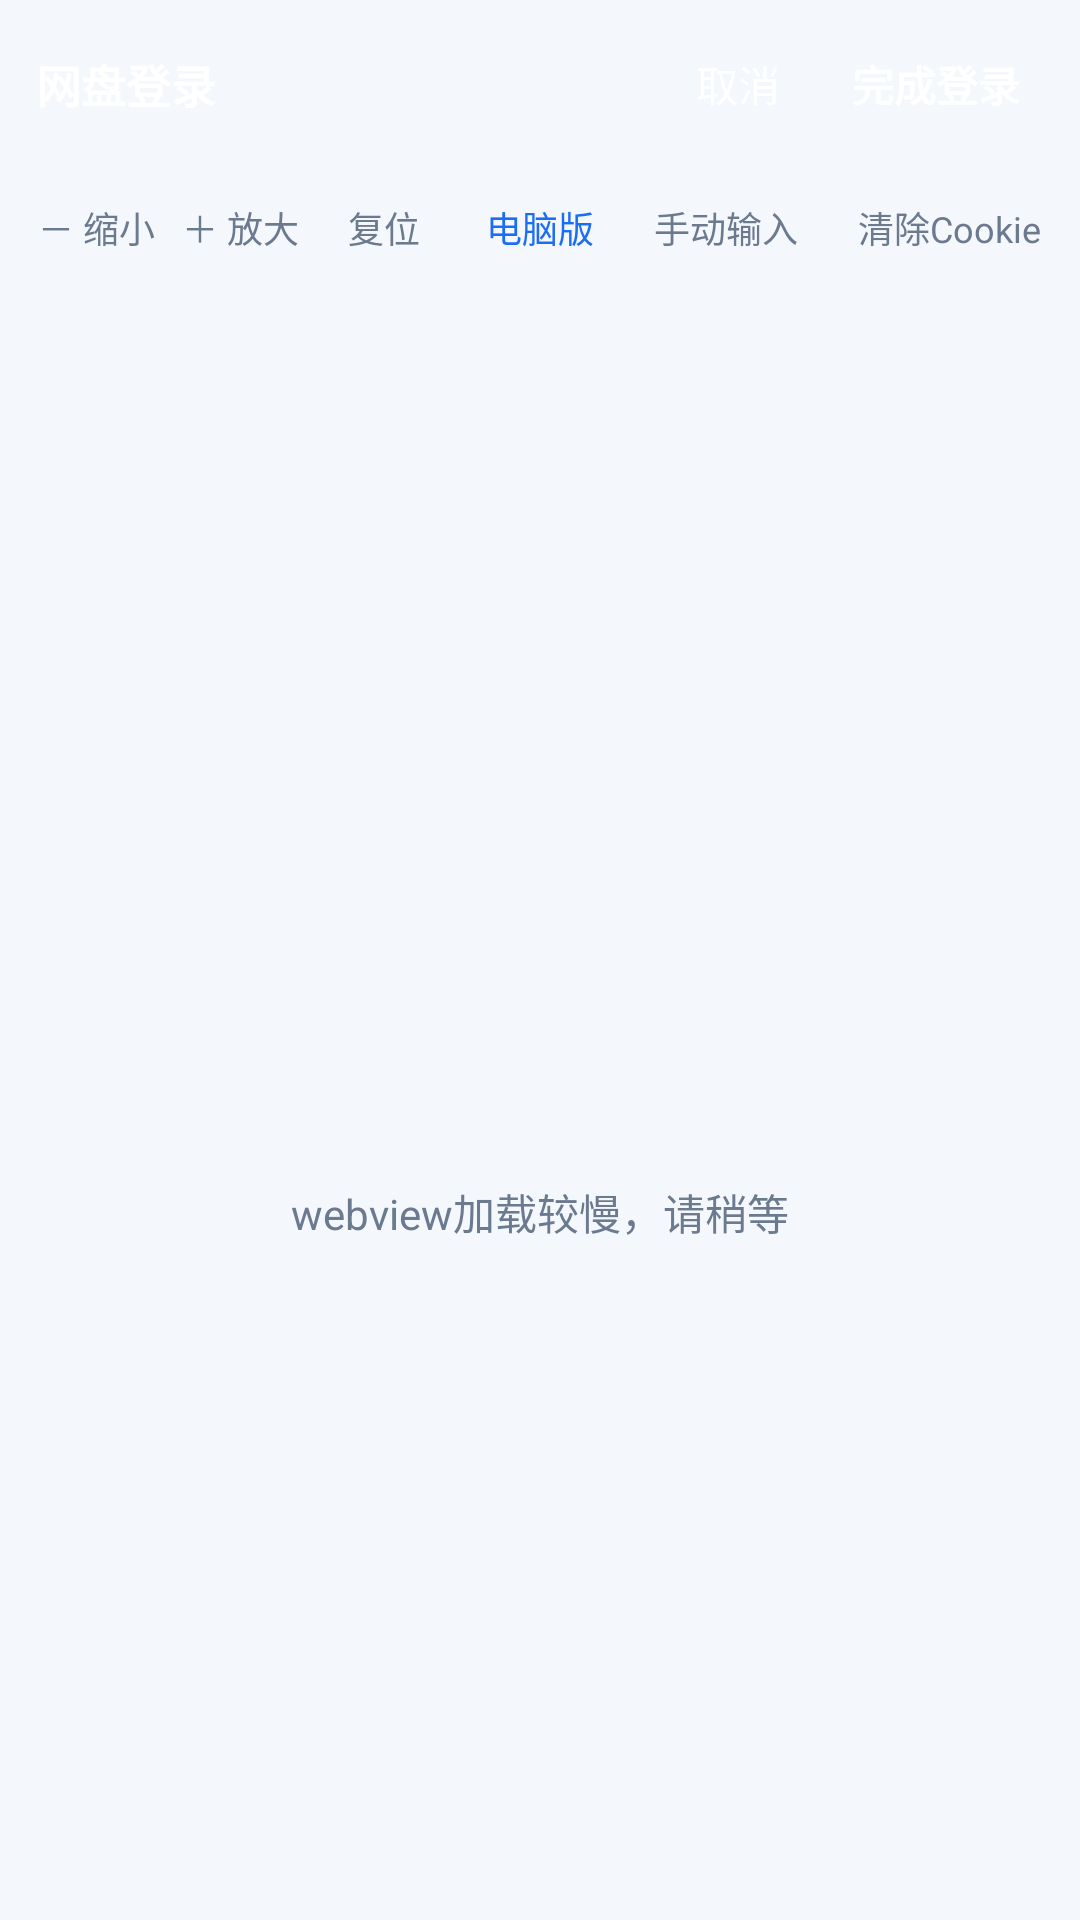

Produce the Android XML layout that renders to this screen, including the resource entries it uses.
<!-- AndroidManifest.xml: application theme ThemeJisuBase -->
<!-- res/layout/activity_pan_login.xml -->
<?xml version="1.0" encoding="utf-8"?>
<LinearLayout xmlns:android="http://schemas.android.com/apk/res/android"
    android:id="@+id/root"
    android:layout_width="match_parent"
    android:layout_height="match_parent"
    android:orientation="vertical">

    <LinearLayout
        android:id="@+id/header"
        android:layout_width="match_parent"
        android:layout_height="56dp"
        android:orientation="horizontal"
        android:gravity="center_vertical"
        android:paddingLeft="12dp"
        android:paddingRight="8dp">

        <TextView
            android:id="@+id/loginTitle"
            android:layout_width="0dp"
            android:layout_height="wrap_content"
            android:layout_weight="1"
            android:text="网盘登录"
            android:textSize="15sp"
            android:textStyle="bold"
            android:textColor="@android:color/white" />

        <TextView
            android:id="@+id/btnCancel"
            android:layout_width="wrap_content"
            android:layout_height="wrap_content"
            android:padding="12dp"
            android:text="取消"
            android:textSize="14sp"
            android:textColor="@android:color/white"
            android:background="?android:attr/selectableItemBackgroundBorderless" />

        <TextView
            android:id="@+id/btnDone"
            android:layout_width="wrap_content"
            android:layout_height="wrap_content"
            android:padding="12dp"
            android:text="完成登录"
            android:textSize="14sp"
            android:textStyle="bold"
            android:textColor="@android:color/white"
            android:background="?android:attr/selectableItemBackgroundBorderless" />
    </LinearLayout>

    <LinearLayout
        android:id="@+id/loginTools"
        android:layout_width="match_parent"
        android:layout_height="40dp"
        android:orientation="horizontal"
        android:gravity="center_vertical"
        android:paddingLeft="8dp"
        android:paddingRight="8dp"
        android:background="?attr/colorBg">

        <TextView
            android:id="@+id/btnZoomOut"
            android:layout_width="wrap_content"
            android:layout_height="32dp"
            android:gravity="center"
            android:minWidth="48dp"
            android:text="－ 缩小"
            android:textSize="12sp"
            android:textColor="?attr/colorSub"
            android:background="?android:attr/selectableItemBackground" />

        <TextView
            android:id="@+id/btnZoomIn"
            android:layout_width="wrap_content"
            android:layout_height="32dp"
            android:gravity="center"
            android:minWidth="48dp"
            android:text="＋ 放大"
            android:textSize="12sp"
            android:textColor="?attr/colorSub"
            android:background="?android:attr/selectableItemBackground" />

        <TextView
            android:id="@+id/btnZoomReset"
            android:layout_width="wrap_content"
            android:layout_height="32dp"
            android:gravity="center"
            android:minWidth="48dp"
            android:text="复位"
            android:textSize="12sp"
            android:textColor="?attr/colorSub"
            android:background="?android:attr/selectableItemBackground" />

        <View
            android:layout_width="0dp"
            android:layout_height="1dp"
            android:layout_weight="1" />

        
        <TextView
            android:id="@+id/lblDesktopFixed"
            android:layout_width="wrap_content"
            android:layout_height="32dp"
            android:gravity="center"
            android:minWidth="48dp"
            android:paddingLeft="10dp"
            android:paddingRight="10dp"
            android:text="电脑版"
            android:textSize="12sp"
            android:textColor="?attr/colorPrimary" />

        <TextView
            android:id="@+id/btnManualCookie"
            android:layout_width="wrap_content"
            android:layout_height="32dp"
            android:gravity="center"
            android:minWidth="48dp"
            android:paddingLeft="10dp"
            android:paddingRight="10dp"
            android:text="手动输入"
            android:textSize="12sp"
            android:textColor="?attr/colorSub"
            android:background="?android:attr/selectableItemBackground" />

        <TextView
            android:id="@+id/btnClearCookie"
            android:layout_width="wrap_content"
            android:layout_height="32dp"
            android:gravity="center"
            android:minWidth="48dp"
            android:paddingLeft="10dp"
            android:paddingRight="10dp"
            android:text="清除Cookie"
            android:textSize="12sp"
            android:textColor="?attr/colorSub"
            android:background="?android:attr/selectableItemBackground" />
    </LinearLayout>

    <FrameLayout
        android:layout_width="match_parent"
        android:layout_height="0dp"
        android:layout_weight="1">

        <WebView
            android:id="@+id/loginWeb"
            android:layout_width="match_parent"
            android:layout_height="match_parent" />

        <LinearLayout
            android:id="@+id/loadingOverlay"
            android:layout_width="match_parent"
            android:layout_height="match_parent"
            android:orientation="vertical"
            android:gravity="center"
            android:background="?attr/colorBg">

            <ProgressBar
                android:id="@+id/loadingSpinner"
                android:layout_width="56dp"
                android:layout_height="56dp"
                android:indeterminate="true" />

            <TextView
                android:layout_width="wrap_content"
                android:layout_height="wrap_content"
                android:layout_marginTop="16dp"
                android:text="webview加载较慢，请稍等"
                android:textSize="14sp"
                android:textColor="?attr/colorSub" />
        </LinearLayout>
    </FrameLayout>
</LinearLayout>
<!-- resources referenced by this layout -->
<resources>
  <style name="ThemeJisuBase" parent="@android:style/Theme.Material.Light.NoActionBar">
          <item name="android:windowBackground">@color/blue_bg</item>
          <item name="android:statusBarColor">@color/blue_primary_dark</item>
          <item name="android:navigationBarColor">@color/blue_bg</item>
          <item name="android:textColorPrimary">@color/blue_text</item>
          <item name="android:colorAccent">@color/blue_primary</item>
          <item name="colorPrimary">@color/blue_primary</item>
          <item name="colorBg">@color/blue_bg</item>
          <item name="colorCard">@color/blue_card</item>
          <item name="colorText">@color/blue_text</item>
          <item name="colorSub">@color/blue_sub</item>
          <item name="colorLine">@color/blue_line</item>
          <item name="colorTrack">@color/blue_track</item>
      </style>
  <color name="blue_bg">#F4F7FC</color>
  <color name="blue_primary_dark">#0B4FBF</color>
  <color name="blue_text">#16202E</color>
  <color name="blue_primary">#1B6EF3</color>
  <color name="blue_card">#FFFFFF</color>
  <color name="blue_sub">#6B7A8F</color>
  <color name="blue_line">#E1E8F2</color>
  <color name="blue_track">#DCE6F5</color>
</resources>
